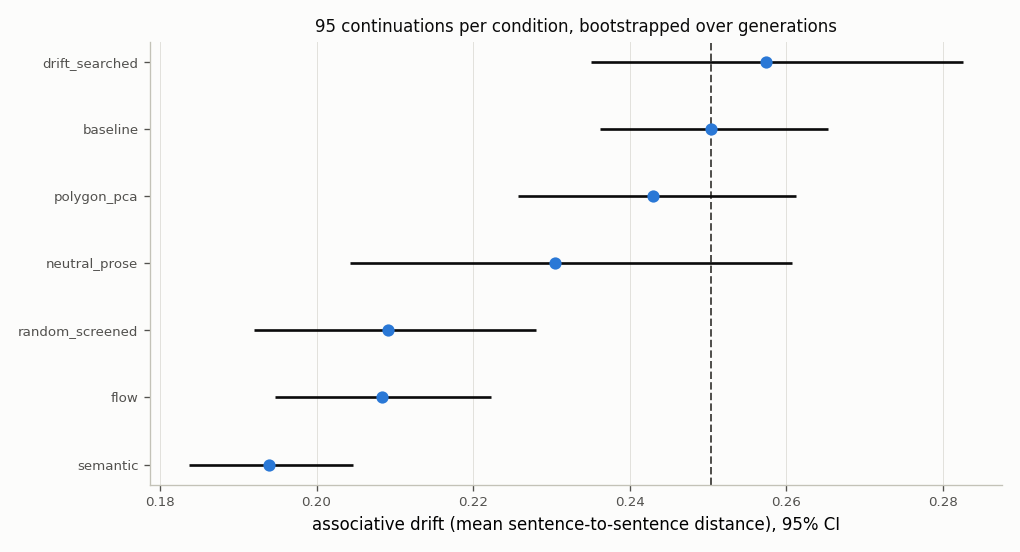

The table this chart was drawn from, first rows:
condition, gen, n_hops, drift, ttr, n_tokens
baseline, 0, 5, 0.164, 0.8462, 91
baseline, 1, 6, 0.1718, 0.8409, 88
baseline, 2, 9, 0.3177, 0.9195, 87
baseline, 3, 3, 0.2496, 0.8627, 51
baseline, 4, 2, 0.3284, 0.963, 27
baseline, 5, 6, 0.2985, 0.7841, 88
baseline, 6, 6, 0.2133, 0.9091, 66
baseline, 7, 5, 0.22, 0.8846, 78
baseline, 8, 4, 0.3025, 0.9394, 33
baseline, 9, 3, 0.3292, 0.9487, 39
baseline, 10, 9, 0.2767, 0.8681, 91
baseline, 11, 7, 0.2176, 0.8696, 92
baseline, 12, 5, 0.1596, 0.8854, 96
baseline, 13, 7, 0.2428, 0.8876, 89
baseline, 14, 7, 0.2617, 0.8953, 86
baseline, 15, 4, 0.1278, 0.8316, 95
baseline, 16, 5, 0.1878, 0.7889, 90
baseline, 17, 8, 0.1913, 0.9, 90
baseline, 18, 11, 0.2885, 0.8736, 87
baseline, 19, 5, 0.2626, 0.9804, 51
baseline, 20, 5, 0.3045, 0.9286, 84
baseline, 21, 7, 0.2213, 0.8444, 90
baseline, 22, 7, 0.3068, 0.8667, 75
baseline, 23, 5, 0.225, 0.8977, 88
baseline, 24, 8, 0.3166, 0.9125, 80
baseline, 25, 4, 0.1503, 0.8696, 92
baseline, 26, 8, 0.2629, 0.8434, 83
baseline, 27, 10, 0.3048, 0.8929, 84
baseline, 28, 5, 0.1836, 0.9167, 96
baseline, 29, 4, 0.1865, 0.8539, 89
baseline, 30, 4, 0.2539, 0.9583, 96
baseline, 31, 6, 0.2167, 0.9375, 64
baseline, 32, 8, 0.2532, 0.7612, 67
baseline, 33, 5, 0.1376, 0.9271, 96
baseline, 34, 6, 0.2287, 0.9176, 85
baseline, 35, 5, 0.1268, 0.9222, 90
baseline, 36, 2, 0.2836, 1.0, 23
baseline, 37, 5, 0.1585, 0.8242, 91
baseline, 38, 7, 0.1896, 0.8817, 93
baseline, 39, 5, 0.2768, 0.9216, 51
baseline, 40, 7, 0.1839, 0.8404, 94
baseline, 41, 8, 0.2763, 0.931, 87
baseline, 42, 6, 0.2787, 0.8791, 91
baseline, 43, 7, 0.2197, 0.828, 93
baseline, 44, 8, 0.3016, 0.881, 84
baseline, 45, 5, 0.1917, 0.8594, 64
baseline, 46, 7, 0.2339, 0.8913, 92
baseline, 47, 5, 0.1811, 0.8152, 92
baseline, 48, 8, 0.3535, 0.9032, 62
baseline, 49, 5, 0.1739, 0.8571, 91
baseline, 50, 11, 0.35, 0.8765, 81
baseline, 51, 5, 0.1963, 0.8295, 88
baseline, 52, 11, 0.3503, 0.875, 88
baseline, 53, 5, 0.217, 0.8495, 93
baseline, 54, 13, 0.3973, 0.9524, 84
baseline, 55, 11, 0.3308, 0.9205, 88
baseline, 56, 4, 0.1592, 0.9205, 88
baseline, 57, 6, 0.2514, 0.8571, 91
baseline, 58, 5, 0.2754, 0.8352, 91
baseline, 59, 7, 0.2564, 0.7816, 87
... 640 more rows
